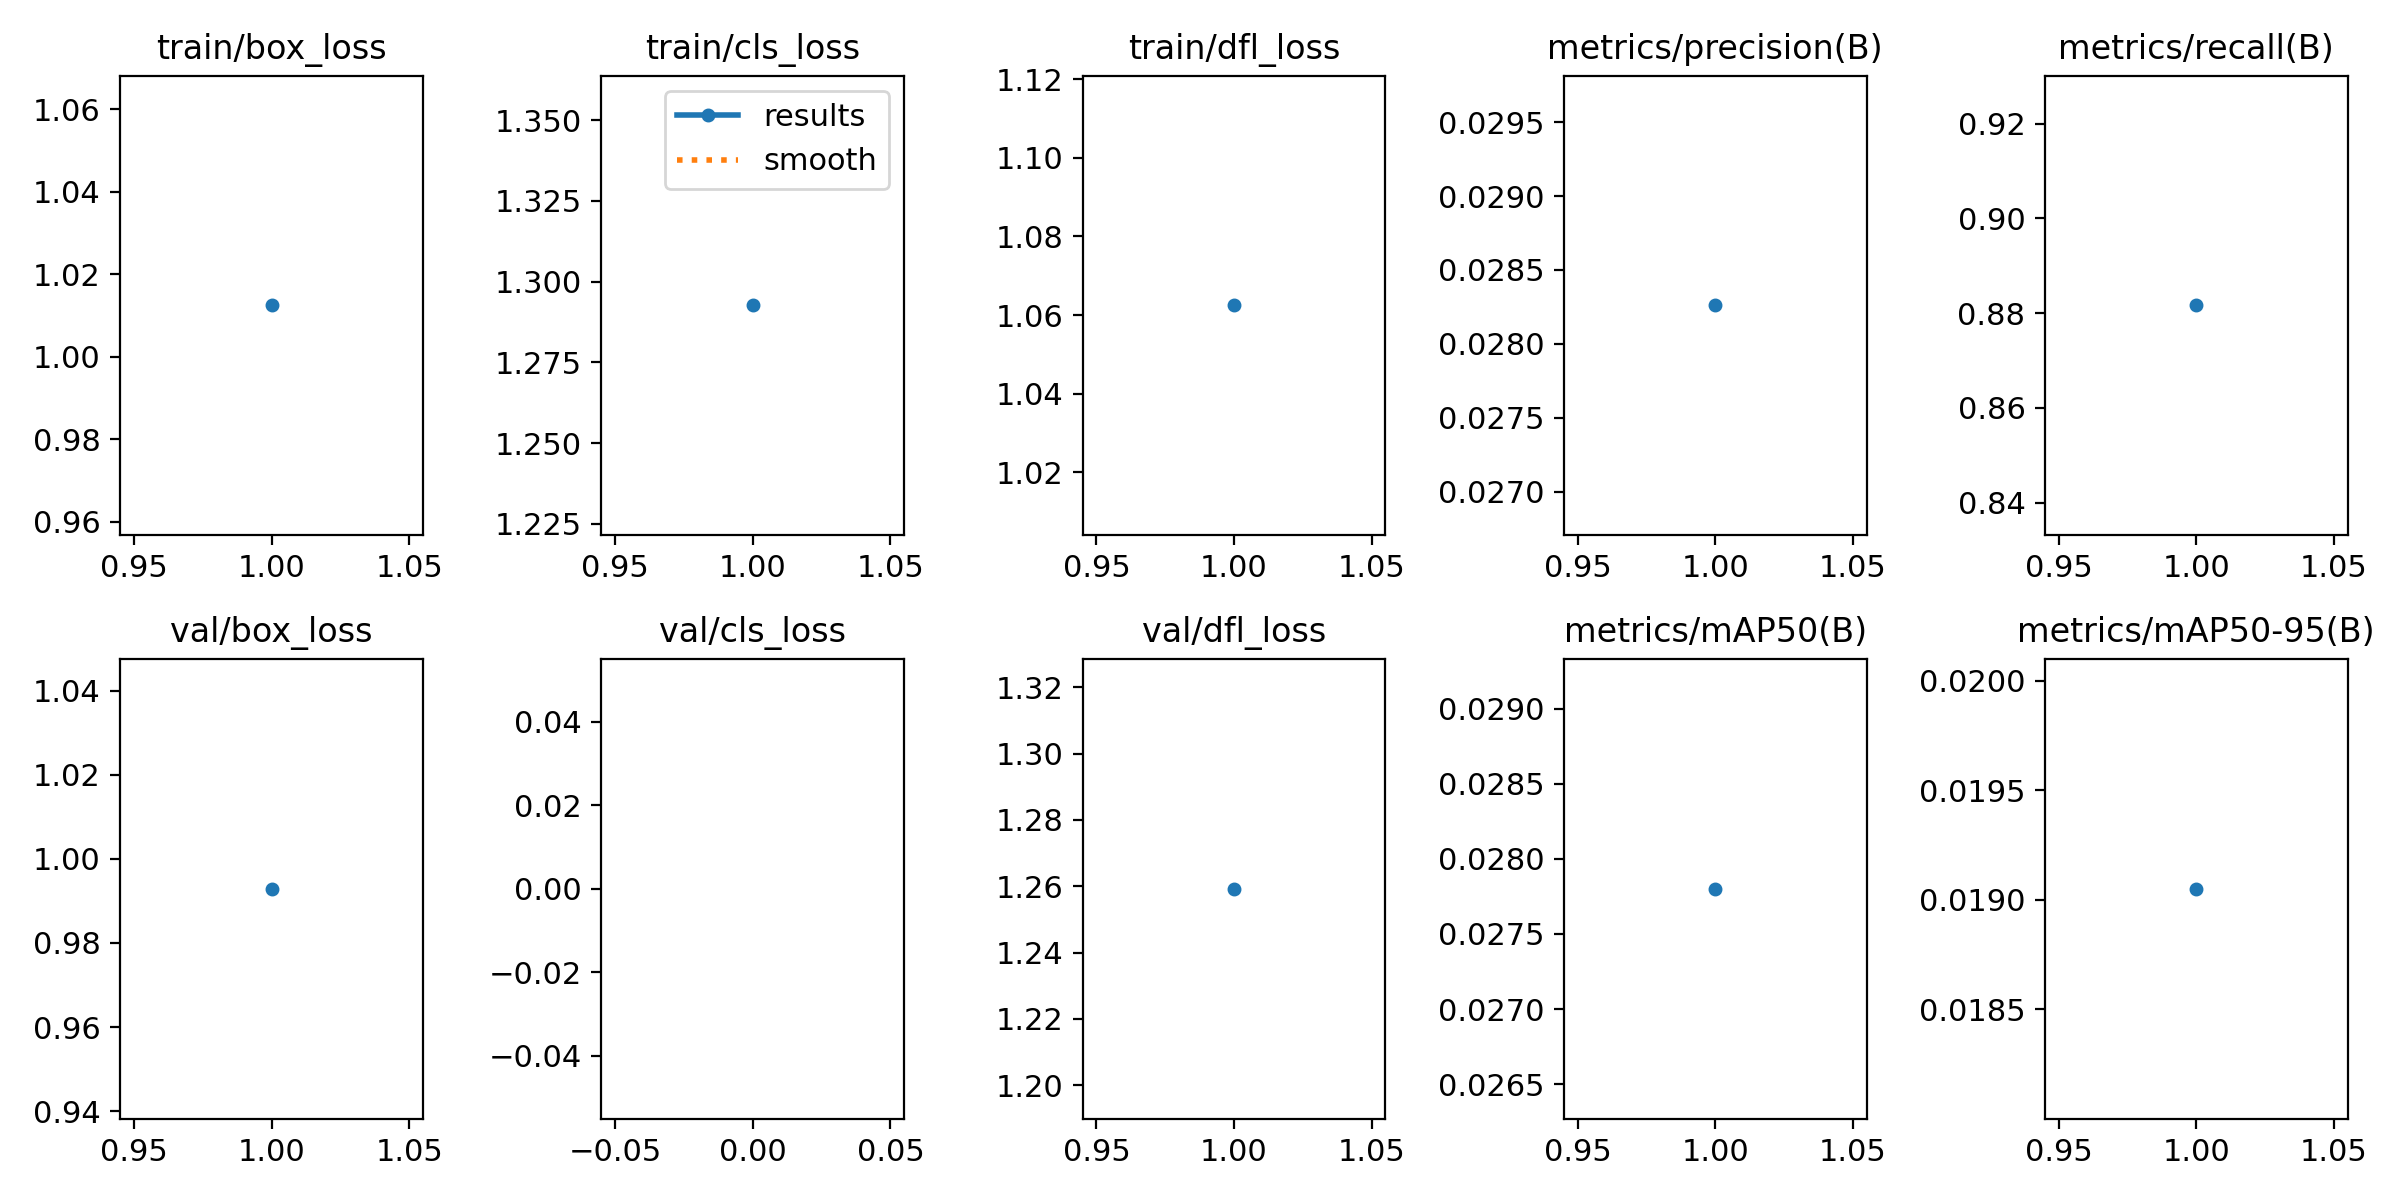

The table this chart was drawn from, first rows:
epoch, time, train/box_loss, train/cls_loss, train/dfl_loss, metrics/precision(B), metrics/recall(B), metrics/mAP50(B), metrics/mAP50-95(B), val/box_loss, val/cls_loss, val/dfl_loss, lr/pg0, lr/pg1, lr/pg2
1, 54.09, 1.012, 1.293, 1.062, 0.02826, 0.8817, 0.0278, 0.01905, 0.9929, inf, 1.259, 0.0006588, 0.0006588, 0.0006588
